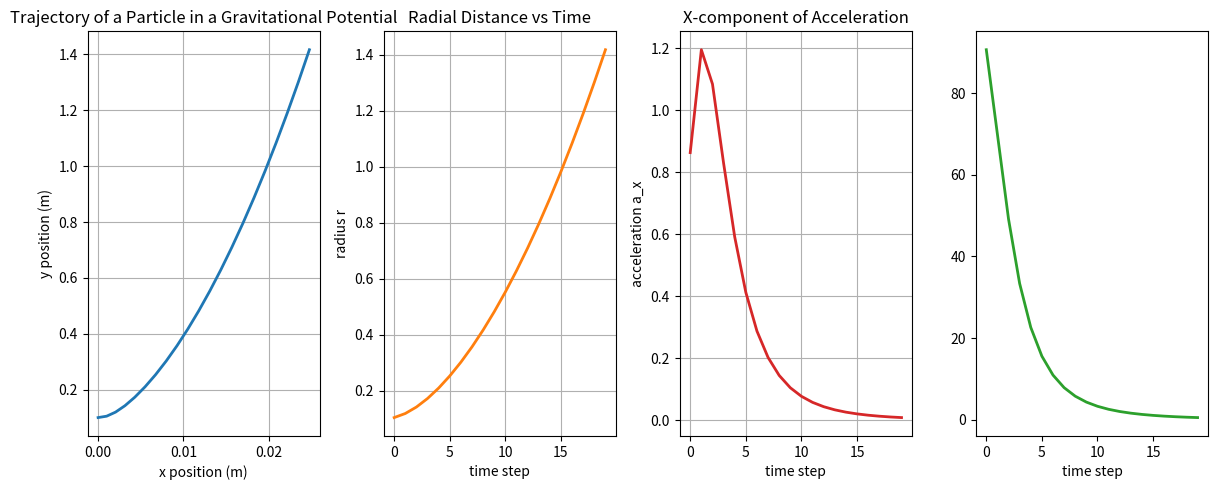

Here is the Python script that generated this plot:
import sympy as sp
import numpy as np
import matplotlib.pyplot as plt
def potential_function(k):
    x, y = sp.symbols('x y') 
    r = sp.sqrt(x**2 + y**2)
    V = -k / r 
    F_x = sp.diff(V, x)
    F_y = sp.diff(V, y)
    potential_eval = sp.lambdify((x, y), V, 'numpy')
    force_eval_x = sp.lambdify((x, y), F_x, 'numpy')
    force_eval_y = sp.lambdify((x, y), F_y, 'numpy')
    
    return potential_eval, force_eval_x, force_eval_y

G = 1
M = 1
k = G * M
dt = 0.01

x, y = 0.0, 0.1
x_values = [x]
y_values = [y]
rs = []
acx = []
acy = []
vx, vy = 0.1, 0.0
potential_eval, force_eval_x, force_eval_y = potential_function(k)
a_x = force_eval_x(x, y)
a_y = force_eval_y(x, y)
for i in range(20):
    x += vx*dt + 0.5 * a_x * dt**2
    y += vy*dt + 0.5 * a_y * dt**2
    ax_new = force_eval_x(x, y)
    ay_new = force_eval_y(x, y)

    vx += 0.5 * (a_x + ax_new) * dt
    vy += 0.5 * (a_y + ay_new) * dt
    ax, ay = ax_new, ay_new
    acx.append(ax)
    acy.append(ay)
    x_values.append(x)
    y_values.append(y)
    r_new= np.sqrt(np.array(x)**2 + np.array(y)**2)
    rs.append(r_new)
fig, axes = plt.subplots(1, 4, figsize=(12, 5))

axes[0].plot(x_values, y_values, color='tab:blue', linewidth=2)
axes[0].set_xlabel('x position (m)')
axes[0].set_ylabel('y position (m)')
axes[0].set_title('Trajectory of a Particle in a Gravitational Potential')
axes[0].grid(True)

radius_steps = np.arange(len(rs))
axes[1].plot(radius_steps, rs, color='tab:orange', linewidth=2)
axes[1].set_xlabel('time step')
axes[1].set_ylabel('radius r')
axes[1].set_title('Radial Distance vs Time')
axes[1].grid(True)

acc_steps = np.arange(len(acx))
axes[2].plot(acc_steps, acx, color='tab:red', linewidth=2)
axes[2].set_xlabel('time step')
axes[2].set_ylabel('acceleration a_x')
axes[2].set_title('X-component of Acceleration')
axes[2].grid(True)

axes[3].plot(acc_steps, acy, color='tab:green', linewidth=2)
axes[3].set_xlabel('time step')
plt.tight_layout()
plt.show()
